Run: headless pygame with SDL's dummy video driver; simulated clock (each Clock.tick advances the game by its frame time, no real sleeping); random seed 0; keys injected as events and as key.get_pressed() state; mouse plan: one left click at the window centre at the start of phase 2, then a move to the lower-right quarter at the start of phase 3.
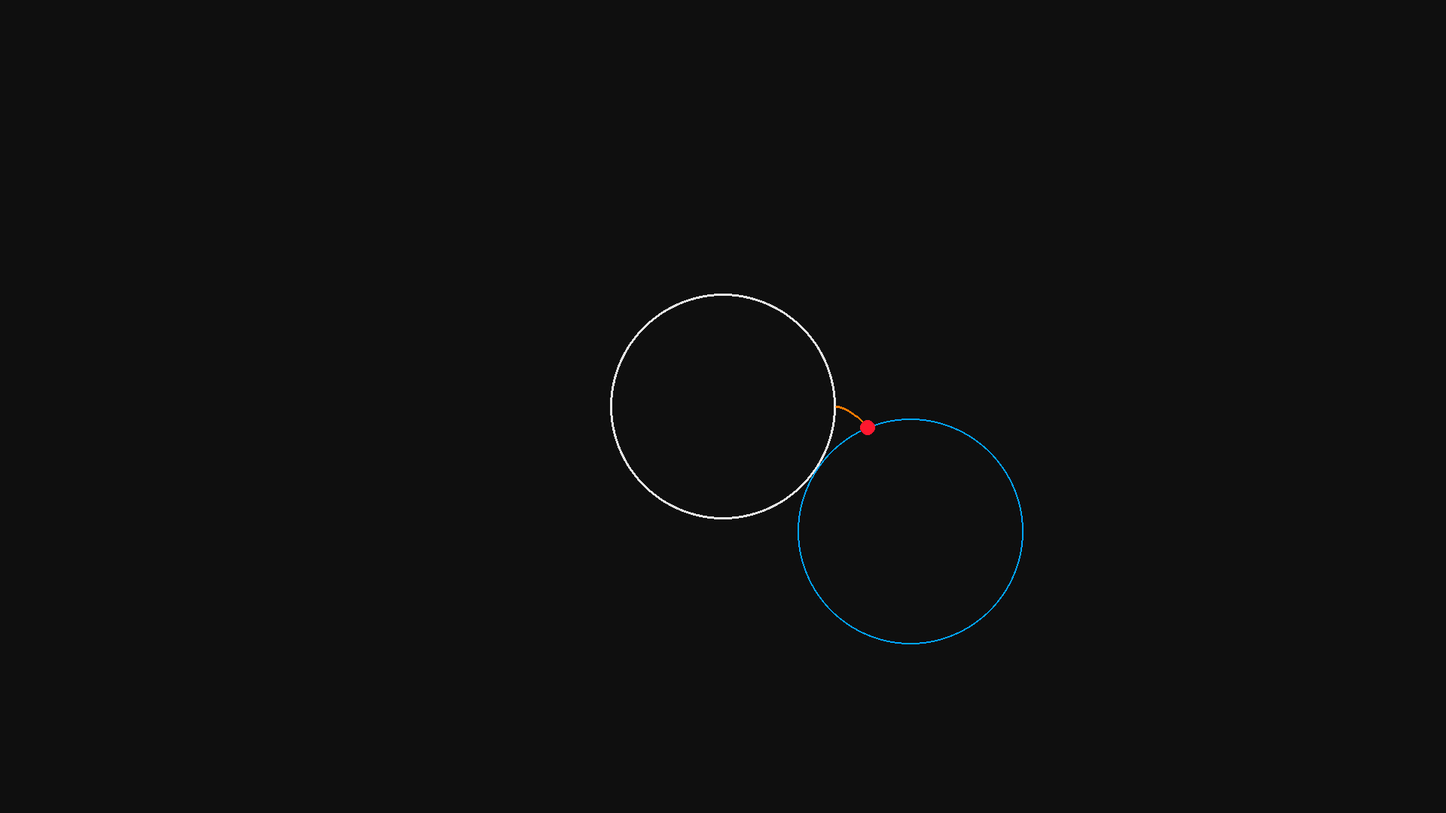
Frame 1 of 4 · flips 1–60 · no input
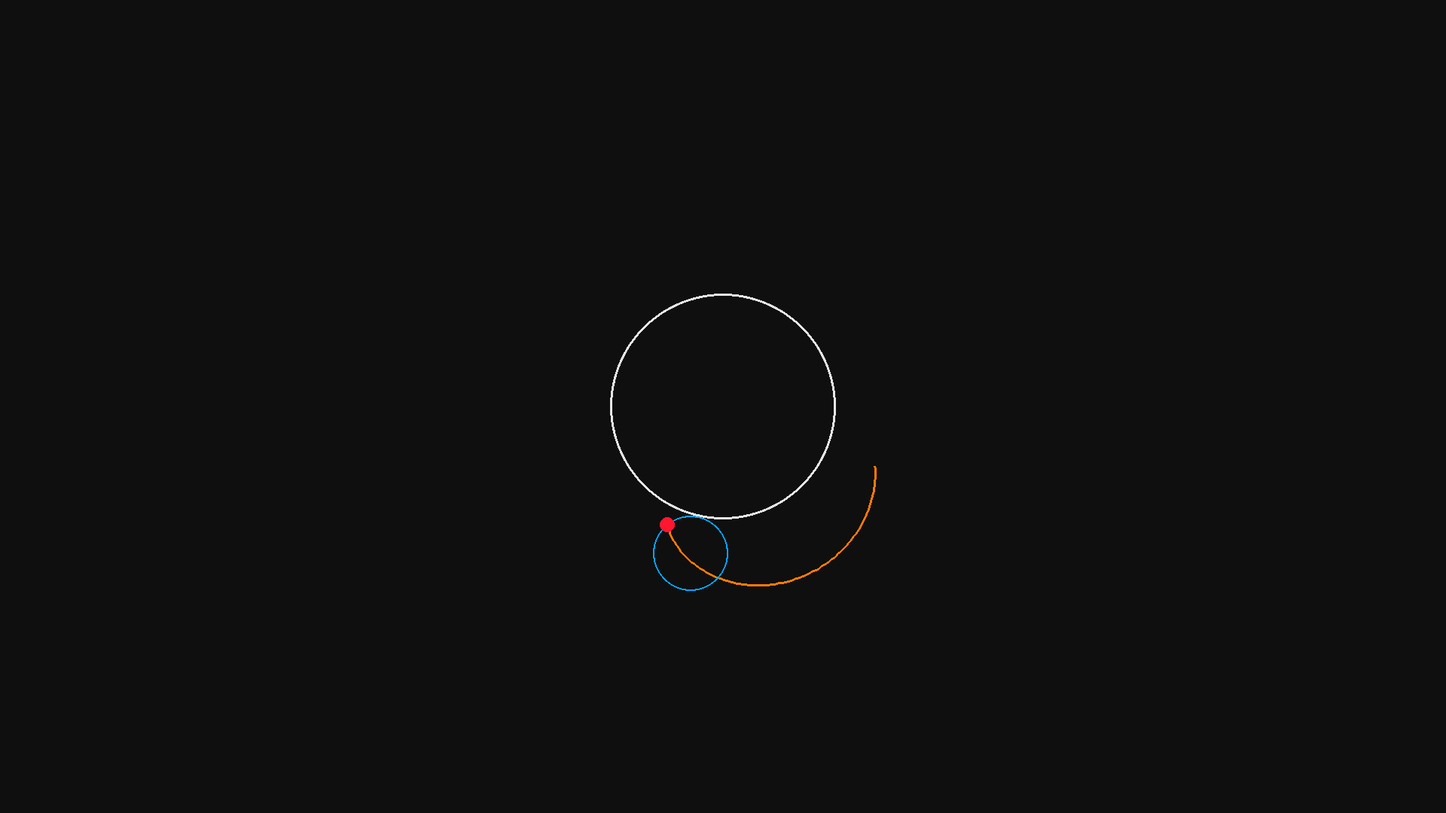
Frame 2 of 4 · flips 61–180 · clicked the window centre · tapped SPACE, RETURN · held RIGHT (→), D
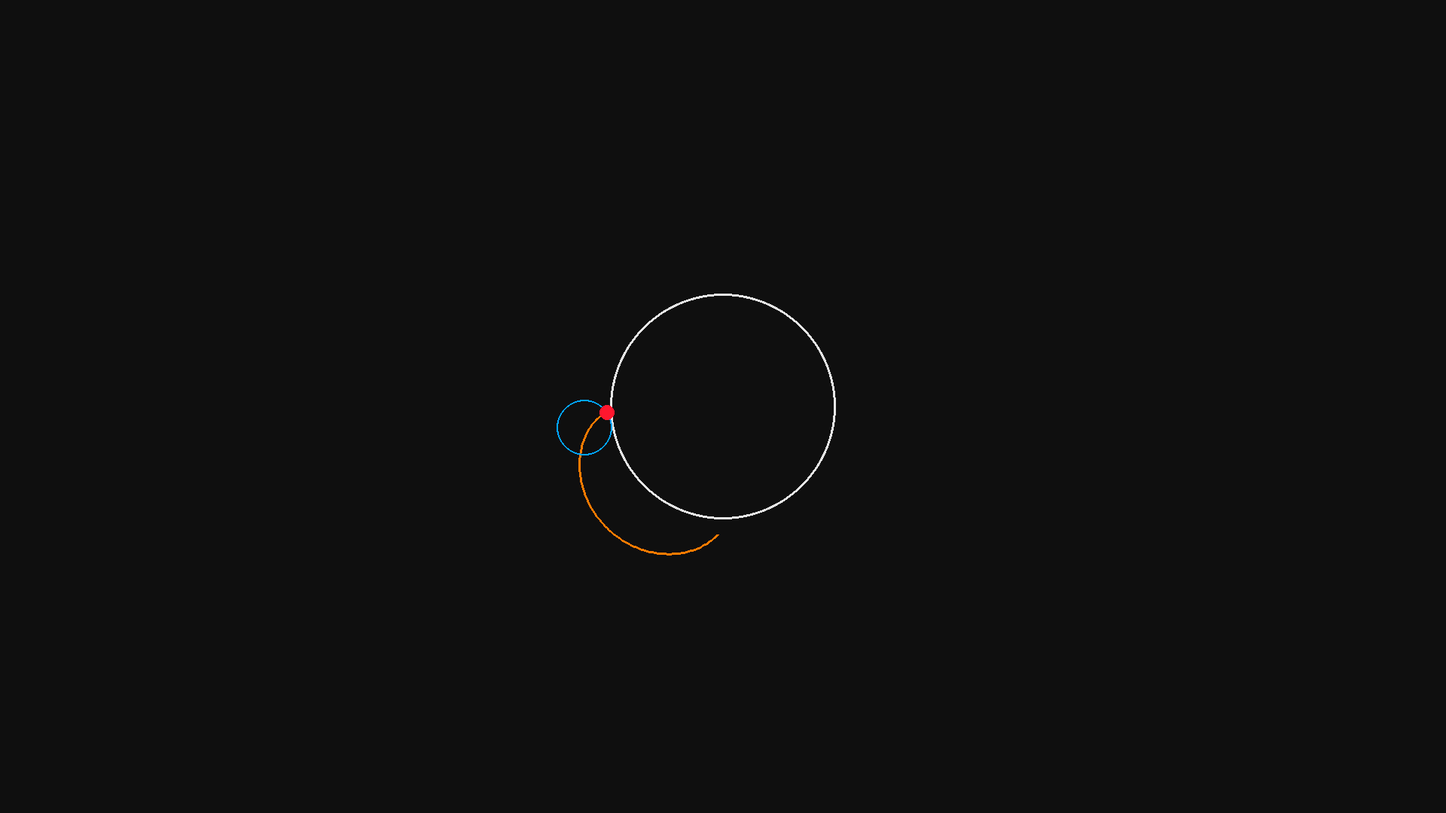
Frame 3 of 4 · flips 181–300 · moved the mouse to the lower-right quarter · held DOWN (↓), S
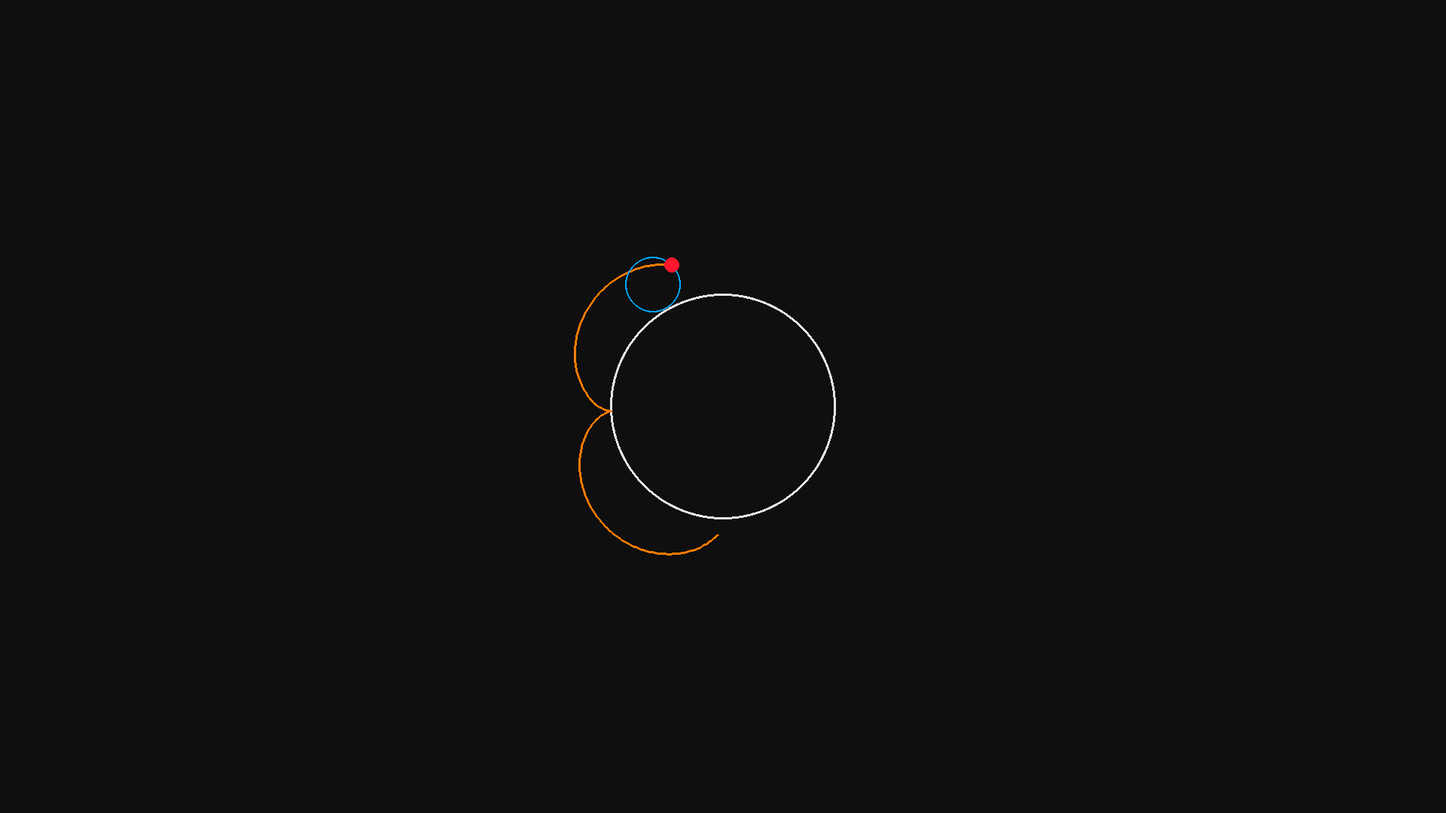
Frame 4 of 4 · flips 301–420 · held LEFT (←), A, UP (↑), W

The pygame program that drew these frames:

import pygame
import os
import math

os.environ["SDL_VIDEO_CENTERED"]='1'

width, height = 1920, 1080
white, black = (230, 230, 230), (15, 15, 15)
orange, red = (255, 123, 0), (255, 23, 46)
blue = (0, 166, 255)
size = (width, height)

pygame.display.set_caption("Cardioid")
screen = pygame.display.set_mode(size)
clock = pygame.time.Clock()

fps = 60
radius1 = 150
radius2 = 75
previous = 1
center_circle = (width//2, height//2)
cardioid = []
angle = 0
def translate(value, min1, max1, min2, max2):
    return min2 + (max2 - min2)* ((value-min1)/(max1-min1))
run = True
while run:
    clock.tick(fps)
    screen.fill(black)
    for event in pygame.event.get():
        if event.type == pygame.QUIT:
            run = False
    pygame.draw.circle(screen, white, center_circle, radius1, 3)



    mouse = pygame.mouse.get_pos()
    pos = int(translate(mouse[0], 0, width, 0, 6))

    if pos <= 0:
        pos = 1
    if previous != pos:
        screen.fill(black)
        cardioid.clear()

    radius2 = int(radius1/int(pos))
    x1 = int((radius1+radius2) * math.cos(angle)) + center_circle[0]
    y1 = int((radius1+radius2) * math.sin(angle)) + center_circle[1]

    x2 = int(-radius2 * math.cos((radius1+radius2) * angle/radius2 )) + x1
    y2 = int(-radius2 * math.sin((radius1+radius2) * angle/radius2 )) + y1

    x = int((radius1+radius2) * math.cos(angle) - radius2 * math.cos(((radius1+radius2)/radius2 ) * angle) )+ width//2
    y = int((radius1+radius2) * math.sin(angle) - radius2 * math.sin(((radius1+radius2)/radius2 ) * angle) )+ height//2

    cardioid.append((x, y))
    # pygame.draw.circle(screen, green, (int(x)+radius2, int(y)+radius2), radius2, 3)

    if len(cardioid) > 2:
        pygame.draw.lines(screen, orange, False, cardioid, 3)
    pygame.draw.circle(screen, blue, (int(x1), int(y1)), radius2, 2)
    pygame.draw.circle(screen, red, (x2, y2), 10)



    angle += 0.01
    previous = pos
    pygame.display.update()

pygame.quit()
